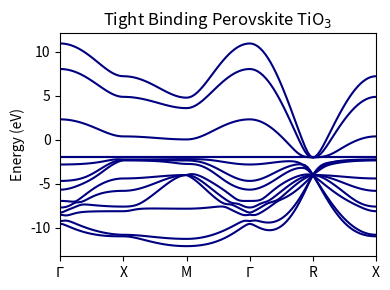

This figure's Python source:
# [redacted]
# [redacted]

# Tight binding model for a pervskite 3D system

import numpy as np
import matplotlib.pyplot as plt

def h_nm_element(t_nm, k_point, R_n, R_m1, R_m2):
    """
    Computes the n, m element of the Hamiltonian of the system

    Inputs:
        t_nm: hopping integral or self-energy
        k_point: k point in the reciprocal space (3D)
        R_n: cartesian position of the atom n (3D)
        R_m1: cartesian position of the atom m (3D), R_m2: for periodicity
    """

    diff_R = R_n - R_m1
    escalar1 = np.dot(k_point, diff_R)

    diff_R = R_n - R_m2
    escalar2 = np.dot(k_point, diff_R)

    element = t_nm * 0.5 * (np.exp(1j * escalar1) + np.exp(1j * escalar2))

    return element

def t_nm_element(n, m):
    """
    Generates the t_nm element (empyrical (and qualitative) hopping integral element) for the states n and m.
    The states are px1, py1, pz1, px2, py2, pz2, px3, py3, pz3, dxy4, dxz4, dyz4, dx2-y24, dz24
    If n == m, the function returns the energy (the same for all the electrons)
    """

    #energy = [-4.0, -4.0, -4.0, -3.5, -3.5, -3.5, -3.0, -3.0, -3.0, -2, -2, -2, -2, -2]
    energy = [-4.0, -4.0, -4.0, -4.0, -4.0, -4.0, -4.0, -4.0, -4.0, -2, -2, -2, -2, -2]
    t_pp_bonding = 4
    t_pp_antibonding = -1
    t_pd_bonding = -1.6
    t_pd_partially = -1.0
    t_pd_antibonding = 2
    
    if n == m:
        t_nm = energy[n]
    else:
        if (abs(n - m) == 3 or abs(n - m) == 6) and n <= 8 and m <= 8:
            t_nm = t_pp_bonding
        elif (abs(n - m) != 3 and abs(n - m) != 6) and n <= 8 and m <= 8:
            t_nm = t_pp_antibonding
        elif ((n == 0 or n == 3 or n == 6) and (m == 9 or m == 10 or m == 12)) or ((m == 0 or m == 3 or m == 6) and (n == 9 or n == 10 or n == 12)):
            t_nm = t_pd_partially
        elif ((n == 1 or n == 4 or n == 7) and (m == 9 or m == 11 or m == 12)) or ((m == 1 or m == 4 or m == 7) and (n == 9 or n == 11 or n == 12)):
            t_nm = t_pd_partially
        elif ((n == 2 or n == 5 or n == 8) and (m == 10 or m == 11)) or ((m == 2 or m == 5 or m == 8) and (n == 10 or n == 11)):
            t_nm = t_pd_partially
        elif ((n == 2 or n == 5 or n == 8) and (m == 13)) or ((m == 2 or m == 5 or m == 8) and (n == 13)):
            t_nm = t_pd_bonding
        else:
            t_nm = t_pd_antibonding

        if (abs(n - m) == 1 or abs(n - m) == 2) and (n <= 8 and m <= 8):
            t_nm = 0
        
        if (n != m) and (n > 8 and m >8):
            t_nm = 0

    return t_nm

# define the positions of the atoms (let's assume the cubic unit cell has size 1 (arbitraty units))
R_O1 = np.array([0.5, 0.5, 0])
R_O2 = np.array([0.5, 0, 0.5])
R_O3 = np.array([0, 0.5, 0.5])
R_Ti = np.array([0.5, 0.5, 0.5])
R_O4 = np.array([0.5, 0.5, 1])
R_O5 = np.array([0.5, 1, 0.5])
R_O6 = np.array([1, 0.5, 0.5])

# define the path in the reciprocal space
band_points = 25
k_intervals_up = np.linspace(0, np.pi, band_points)
k_intervals_down = np.linspace(np.pi, 0, band_points)
k_path = []
# gamma to X
for x in range(band_points):
    k_path.append(np.array([0, k_intervals_up[x], 0]))
# X to M
for x in range(band_points - 1):
    k_path.append(np.array([k_intervals_up[x + 1], np.pi, 0]))
# M to gamma
for x in range(band_points - 1):
    k_path.append(np.array([k_intervals_down[x + 1], k_intervals_down[x + 1], 0]))
# gamma to R
for x in range(band_points - 1):
    k_path.append(np.array([k_intervals_up[x + 1], k_intervals_up[x + 1], k_intervals_up[x + 1]]))
# R to X
for x in range(band_points - 1):
    k_path.append(np.array([k_intervals_down[x + 1], np.pi, k_intervals_down[x + 1]]))

num_k_points = 121
num_k_points_array = np.linspace(0, 1, num_k_points)

# create the hamiltionan matrix
num_elements = 14 # total number of electronic orbitals
hamiltonian = np.zeros((num_elements, num_elements), dtype=complex)

# create hopping integral matrix and evaluate it
hopping_matrix = np.zeros((num_elements, num_elements))
for n in range(num_elements):
    for m in range(num_elements):
        hopping_matrix[n, m] = t_nm_element(n, m)

# define the tensor with the energy bands
bands = []

# generate all the hamiltonian elements
for k_point in k_path:
    for n in range(num_elements):
        if n in [0, 1, 2]:
            R_n = R_O1
        elif n in [3, 4, 5]:
            R_n = R_O2
        elif n in [6, 7, 8]:
            R_n = R_O3
        else:
            R_n = R_Ti

        for m in range(num_elements):
            if m in [0, 1, 2]:
                R_m1 = R_O1
                R_m2 = R_O4
            elif m in [3, 4, 5]:
                R_m1 = R_O2
                R_m2 = R_O5
            elif m in [6, 7, 8]:
                R_m1 = R_O3
                R_m2 = R_O6
            else:
                R_m1 = R_Ti
                if n in [0, 1, 2]:
                    R_m2 = np.array([0.5, 0.5, -0.5])
                elif n in [3, 4, 5]:
                    R_m2 = np.array([0.5, -0.5, 0.5])
                elif n in [6, 7, 8]:
                    R_m2 = np.array([-0.5, 0.5, 0.5])

            if n == m:
                hamiltonian[n, m] = hopping_matrix[n, m]
            else:
                hamiltonian[n, m] = h_nm_element(hopping_matrix[n, m], k_point, R_n, R_m1, R_m2)

            # compute the complex conjugate for the elements below the diagonal
            if m < n:
                hamiltonian[n, m] = np.conjugate(hamiltonian[n, m])

    bands.append(np.linalg.eigvalsh(hamiltonian))

k_points = np.linspace(0, 1, 121)

correct_bands = []
for x in range(14):
    band = []
    for y in range(121):
        band.append(bands[y][x])
    correct_bands.append(band)


# plot the resulting bands

fig, ax = plt.subplots(figsize=(4, 3))
ax.set_title('Tight Binding Perovskite TiO$_3$')
ax.set_ylabel('Energy (eV)')
for band in correct_bands:
    ax.plot(k_points, band, color='navy')
ax.set_xlim(0, 1)
x_ticks = [0, 0.2, 0.4, 0.6, 0.8, 1]
x_labels = ['$\\Gamma$', 'X', 'M', '$\\Gamma$', 'R', 'X']
ax.set_xticks(ticks=x_ticks, labels=x_labels)
plt.tight_layout()
plt.savefig('bands.pdf')